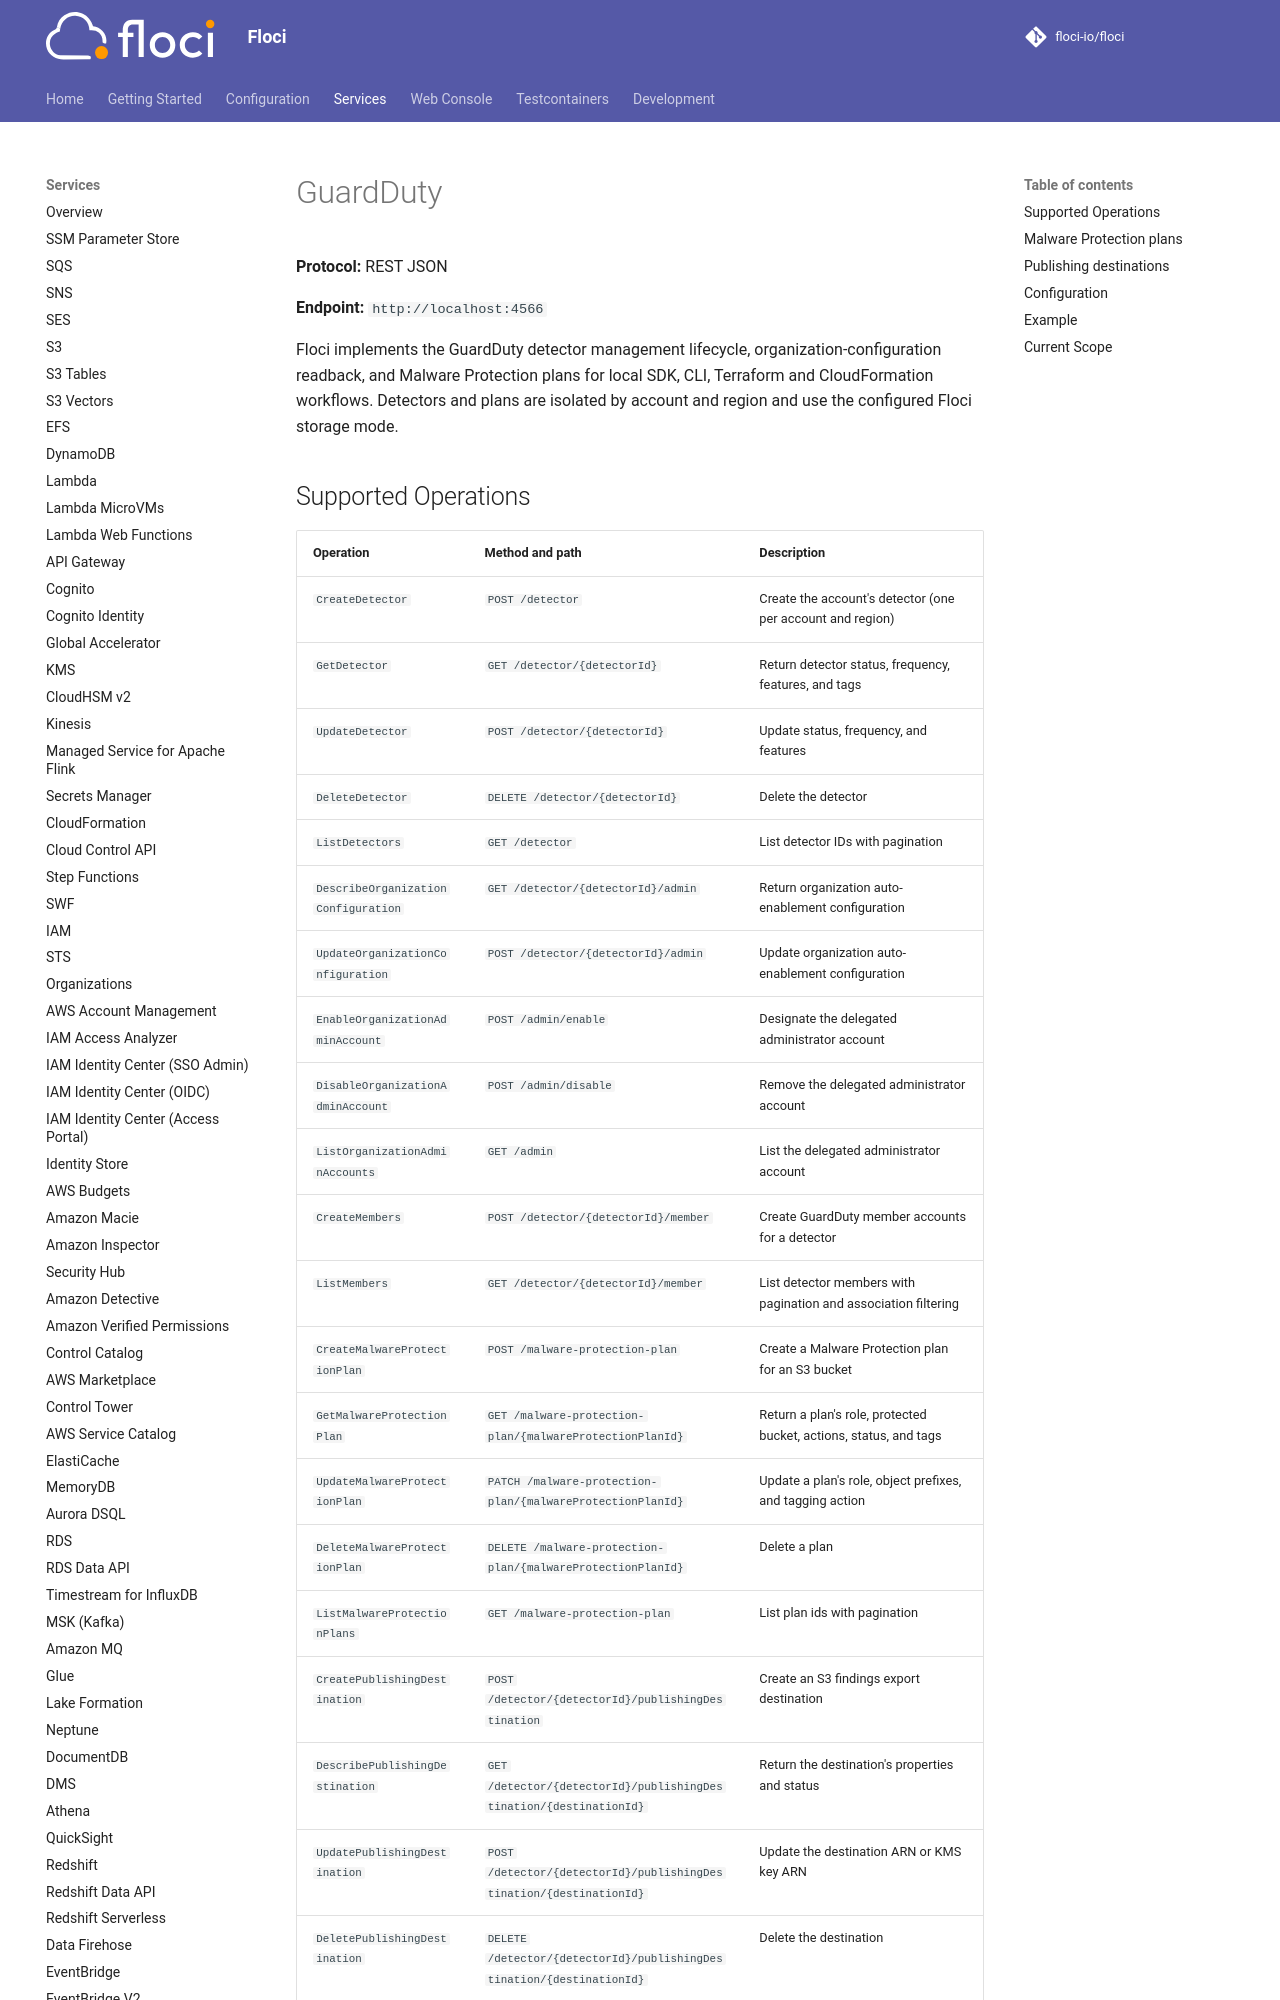

repository: 4Raisan/floci · page: services/guardduty/index.html · generator: mkdocs

# GuardDuty

**Protocol:** REST JSON

**Endpoint:** `http://localhost:4566`

Floci implements the GuardDuty detector management lifecycle, organization-configuration
readback, and Malware Protection plans for local SDK, CLI, Terraform and CloudFormation
workflows. Detectors and plans are isolated by account and region and use the configured Floci
storage mode.
